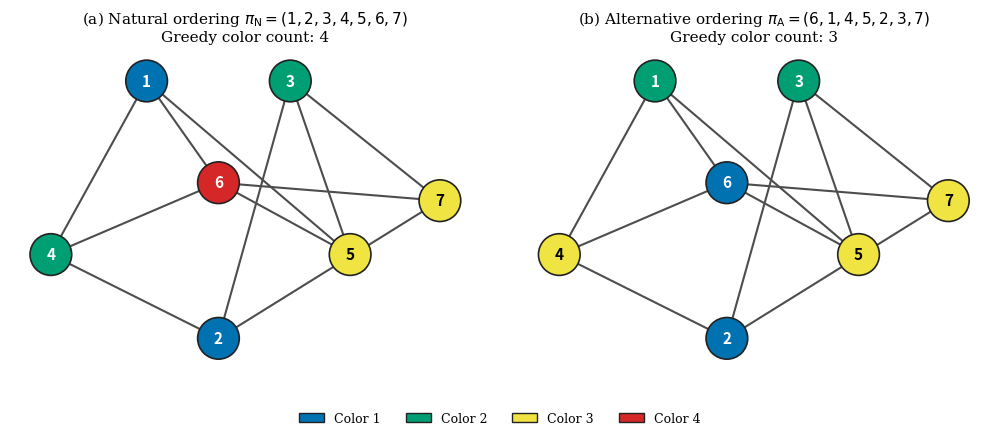

Write the Python code that produced this figure. (Note: this script raises an exception after producing the figure.)
from pathlib import Path

import matplotlib.pyplot as plt
import networkx as nx
from matplotlib.patches import Patch


# Graph adapted from the cited Baeldung example.
EDGES = [
    (1, 4),
    (1, 5),
    (1, 6),
    (2, 3),
    (2, 4),
    (2, 7),
    (3, 5),
    (3, 7),
    (4, 6),
    (5, 6),
    (6, 7),
]

# Fixed positions ensure the same layout across repeated runs.
POSITIONS = {
    1: (-0.9, 1.0),
    3: (0.3, 1.0),
    4: (-1.7, -0.45),
    6: (-0.3, 0.15),
    5: (0.8, -0.45),
    2: (-0.3, -1.15),
    7: (1.55, 0.0),
}

NATURAL_ORDER = (1, 2, 3, 4, 5, 6, 7)
ALTERNATIVE_ORDER = (6, 1, 4, 5, 2, 3, 7)

COLOR_PALETTE = {
    1: "#0072B2",  # blue
    2: "#009E73",  # green
    3: "#F0E442",  # yellow
    4: "#D62728",  # red
}


def greedy_coloring(
    graph: nx.Graph,
    ordering: tuple[int, ...],
) -> dict[int, int]:
    """Apply sequential greedy coloring using positive color indices."""

    if len(ordering) != graph.number_of_nodes():
        raise ValueError("The ordering has an incorrect length.")

    if set(ordering) != set(graph.nodes):
        raise ValueError(
            "The ordering must contain every vertex exactly once."
        )

    coloring: dict[int, int] = {}

    for vertex in ordering:
        used_colors = {
            coloring[neighbor]
            for neighbor in graph.neighbors(vertex)
            if neighbor in coloring
        }

        color = 1
        while color in used_colors:
            color += 1

        coloring[vertex] = color

    return coloring


def verify_coloring(
    graph: nx.Graph,
    coloring: dict[int, int],
) -> None:
    """Check vertex coverage and the absence of edge conflicts."""

    if set(coloring) != set(graph.nodes):
        raise AssertionError("The coloring does not cover every vertex.")

    for u, v in graph.edges:
        if coloring[u] == coloring[v]:
            raise AssertionError(
                f"Vertices {u} and {v} have the same color."
            )


def draw_panel(
    axis: plt.Axes,
    graph: nx.Graph,
    coloring: dict[int, int],
    panel_title: str,
    ordering_symbol: str,
    ordering: tuple[int, ...],
) -> None:
    """Draw one ordering and its greedy coloring."""

    node_colors = [
        COLOR_PALETTE[coloring[vertex]]
        for vertex in graph.nodes
    ]

    nx.draw_networkx_edges(
        graph,
        POSITIONS,
        ax=axis,
        width=1.5,
        edge_color="#4D4D4D",
    )

    nx.draw_networkx_nodes(
        graph,
        POSITIONS,
        ax=axis,
        node_color=node_colors,
        node_size=900,
        edgecolors="#222222",
        linewidths=1.2,
    )

    # Black labels are used on yellow nodes for readability.
    yellow_nodes = [
        vertex
        for vertex in graph.nodes
        if coloring[vertex] == 3
    ]

    other_nodes = [
        vertex
        for vertex in graph.nodes
        if coloring[vertex] != 3
    ]

    nx.draw_networkx_labels(
        graph,
        POSITIONS,
        labels={
            vertex: str(vertex)
            for vertex in yellow_nodes
        },
        ax=axis,
        font_color="black",
        font_size=11,
        font_weight="bold",
    )

    nx.draw_networkx_labels(
        graph,
        POSITIONS,
        labels={
            vertex: str(vertex)
            for vertex in other_nodes
        },
        ax=axis,
        font_color="white",
        font_size=11,
        font_weight="bold",
    )

    ordering_text = ",".join(
        str(vertex)
        for vertex in ordering
    )
    color_count = max(coloring.values())

    axis.set_title(
        f"{panel_title} "
        f"${ordering_symbol}=({ordering_text})$\n"
        f"Greedy color count: {color_count}",
        fontsize=11,
        pad=9,
    )

    axis.set_aspect("equal")
    axis.axis("off")


def main() -> None:
    graph = nx.Graph()
    graph.add_nodes_from(range(1, 8))
    graph.add_edges_from(EDGES)

    natural_coloring = greedy_coloring(
        graph,
        NATURAL_ORDER,
    )
    alternative_coloring = greedy_coloring(
        graph,
        ALTERNATIVE_ORDER,
    )

    verify_coloring(graph, natural_coloring)
    verify_coloring(graph, alternative_coloring)

    # Verify the claims stated in the Supporting Materials.
    assert max(natural_coloring.values()) == 4
    assert max(alternative_coloring.values()) == 3

    # Vertices 1, 4, and 6 form a triangle.
    triangle_edges = [
        (1, 4),
        (1, 6),
        (4, 6),
    ]
    assert all(
        graph.has_edge(u, v)
        for u, v in triangle_edges
    )

    plt.rcParams.update({
        "font.family": "serif",
        "font.size": 10,
    })

    figure, axes = plt.subplots(
        1,
        2,
        figsize=(10.2, 4.4),
    )

    draw_panel(
        axes[0],
        graph,
        natural_coloring,
        "(a) Natural ordering",
        r"\pi_{\mathrm{N}}",
        NATURAL_ORDER,
    )

    draw_panel(
        axes[1],
        graph,
        alternative_coloring,
        "(b) Alternative ordering",
        r"\pi_{\mathrm{A}}",
        ALTERNATIVE_ORDER,
    )

    legend_handles = [
        Patch(
            facecolor=COLOR_PALETTE[color],
            edgecolor="#222222",
            label=f"Color {color}",
        )
        for color in sorted(COLOR_PALETTE)
    ]

    figure.legend(
        handles=legend_handles,
        loc="lower center",
        bbox_to_anchor=(0.5, 0.01),
        ncol=4,
        frameon=False,
        fontsize=9,
    )

    figure.subplots_adjust(
        left=0.02,
        right=0.98,
        top=0.88,
        bottom=0.17,
        wspace=0.08,
    )

    output_directory = Path(__file__).resolve().parent
    pdf_path = output_directory / "vertex_ordering_effect.pdf"
    png_path = output_directory / "vertex_ordering_effect.png"

    figure.savefig(
        pdf_path,
        bbox_inches="tight",
    )
    figure.savefig(
        png_path,
        dpi=300,
        bbox_inches="tight",
    )
    plt.close(figure)

    print(
        f"Natural ordering: {natural_coloring} "
        f"({max(natural_coloring.values())} colors)"
    )
    print(
        f"Alternative ordering: {alternative_coloring} "
        f"({max(alternative_coloring.values())} colors)"
    )
    print("Both colorings are valid.")
    print(
        "Vertices 1, 4, and 6 form a triangle; "
        "therefore, the three-color result is optimal."
    )
    print(f"Saved: {pdf_path}")
    print(f"Saved: {png_path}")


if __name__ == "__main__":
    main()
